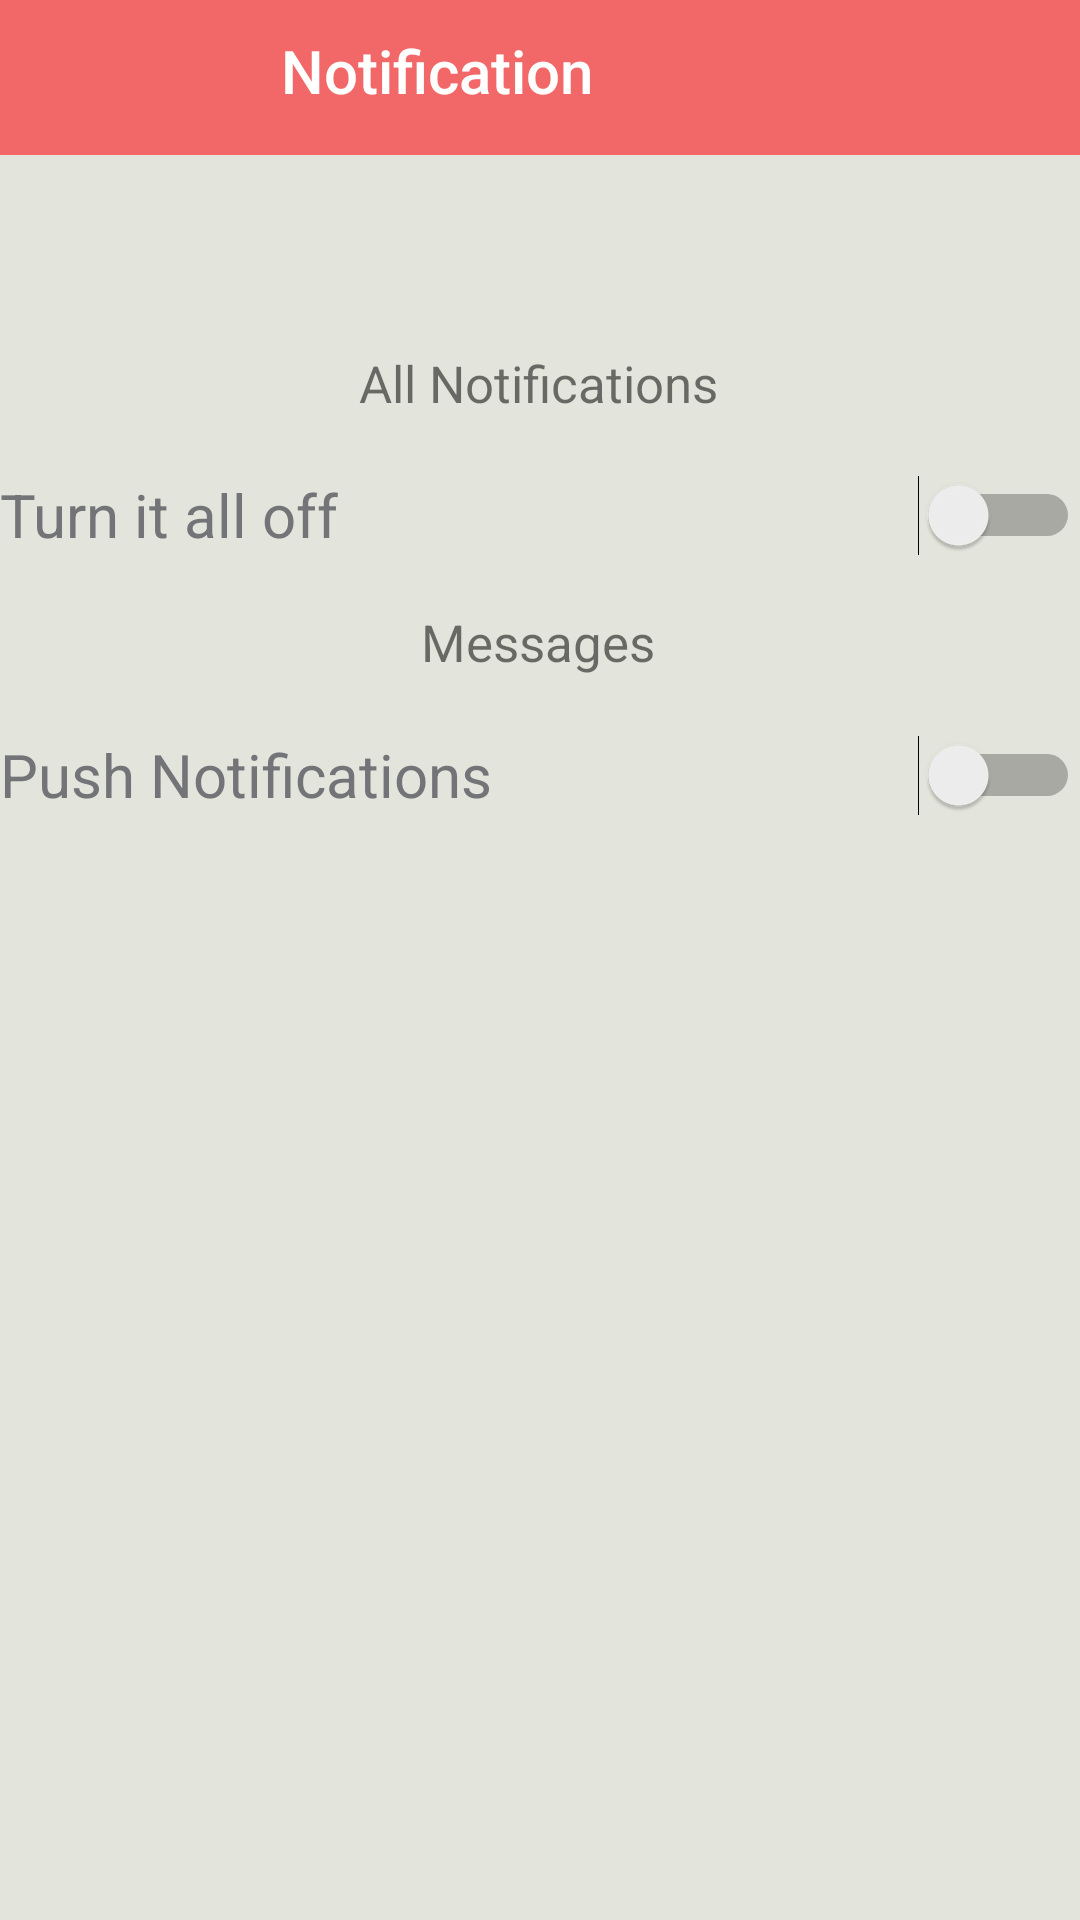

Write the Android layout XML for this screen, with the resource values it uses.
<!-- AndroidManifest.xml: application theme AppTheme -->
<!-- res/layout/activity_notif.xml -->
<?xml version="1.0" encoding="utf-8"?>
<android.support.constraint.ConstraintLayout xmlns:android="http://schemas.android.com/apk/res/android"
    xmlns:app="http://schemas.android.com/apk/res-auto"
    xmlns:tools="http://schemas.android.com/tools"
    android:layout_width="match_parent"
    android:layout_height="match_parent"
    tools:context="tp.edu.sg.musicstreamv10.notif"
    android:background="@color/backgroundColor">

    <android.support.v7.widget.Toolbar
        android:id="@+id/toolbarSettings"
        android:layout_width="429dp"
        android:layout_height="56dp"
        android:background="?attr/colorPrimary"
        android:backgroundTint="#F26869"
        android:minHeight="?attr/actionBarSize"
        android:theme="?attr/actionBarTheme"
        app:layout_constraintHorizontal_bias="1.0"
        app:layout_constraintLeft_toLeftOf="parent"
        app:layout_constraintRight_toRightOf="parent"
        app:layout_constraintTop_toTopOf="parent"
        android:layout_marginTop="-5dp">
        <TextView
            android:id="@+id/toolbar_title"
            style="@style/TextAppearance.AppCompat.Widget.ActionBar.Title"
            android:layout_width="wrap_content"
            android:layout_height="wrap_content"
            android:layout_gravity="center"
            android:text="Notification"
            android:textColor="#ffff" />
    </android.support.v7.widget.Toolbar>

    <Switch
        android:id="@+id/switchButton"
        android:layout_width="360dp"
        android:layout_height="30dp"
        android:text="Push Notifications"
        android:textColor="#737477"
        android:textSize="20dp"
        android:layout_marginRight="8dp"
        app:layout_constraintRight_toRightOf="parent"
        android:layout_marginLeft="8dp"
        app:layout_constraintLeft_toLeftOf="parent"
        android:layout_marginTop="192dp"
        android:clickable="true"
        app:layout_constraintTop_toBottomOf="@+id/toolbarSettings"
        tools:layout_editor_absoluteX="13dp" />

    <TextView
        android:id="@+id/textView3"
        android:layout_width="wrap_content"
        android:layout_height="wrap_content"
        android:textSize="17dp"
        android:text="Messages"
        app:layout_constraintLeft_toLeftOf="parent"
        app:layout_constraintRight_toRightOf="parent"
        app:layout_constraintHorizontal_bias="0.498"
        android:layout_marginBottom="18dp"
        app:layout_constraintBottom_toTopOf="@+id/switchButton" />

    <TextView
        android:id="@+id/textView7"
        android:layout_width="wrap_content"
        android:layout_height="wrap_content"
        android:text="All Notifications"
        android:textSize="17dp"
        app:layout_constraintLeft_toLeftOf="parent"
        app:layout_constraintRight_toRightOf="parent"
        android:layout_marginTop="55dp"
        app:layout_constraintTop_toBottomOf="@+id/toolbarSettings"
        app:layout_constraintHorizontal_bias="0.498"
        android:layout_marginBottom="8dp"
        app:layout_constraintBottom_toTopOf="@+id/switch1" />

    <Switch
        android:id="@+id/switch1"
        android:layout_width="360dp"
        android:layout_height="30dp"
        android:text="Turn it all off"
        android:textSize="20dp"
        android:clickable="true"
        android:textColor="#737477"
        app:layout_constraintLeft_toLeftOf="parent"
        app:layout_constraintRight_toRightOf="parent"
        app:layout_constraintHorizontal_bias="0.49"
        android:layout_marginBottom="16dp"
        app:layout_constraintBottom_toTopOf="@+id/textView3" />

</android.support.constraint.ConstraintLayout>
<!-- resources referenced by this layout -->
<resources>
  <color name="backgroundColor">#e3e4db</color>
  <style name="AppTheme" parent="Theme.AppCompat.Light.NoActionBar">
          
          <item name="colorPrimary">@color/actionBar</item>
          <item name="colorPrimaryDark">@color/notifBar</item>
          <item name="colorAccent">@color/buttonBack</item>
          <item name="drawerArrowStyle">@style/DrawerArrowStyle</item>
          <item name="android:windowFullscreen">true</item>
  
      </style>
  <color name="actionBar">#F26869</color>
  <color name="notifBar">#cc5657</color>
  <color name="buttonBack">#F26869</color>
  <style name="DrawerArrowStyle" parent="Widget.AppCompat.DrawerArrowToggle">
          <item name="spinBars">true</item>
          <item name="color">@android:color/white</item>
      </style>
</resources>
